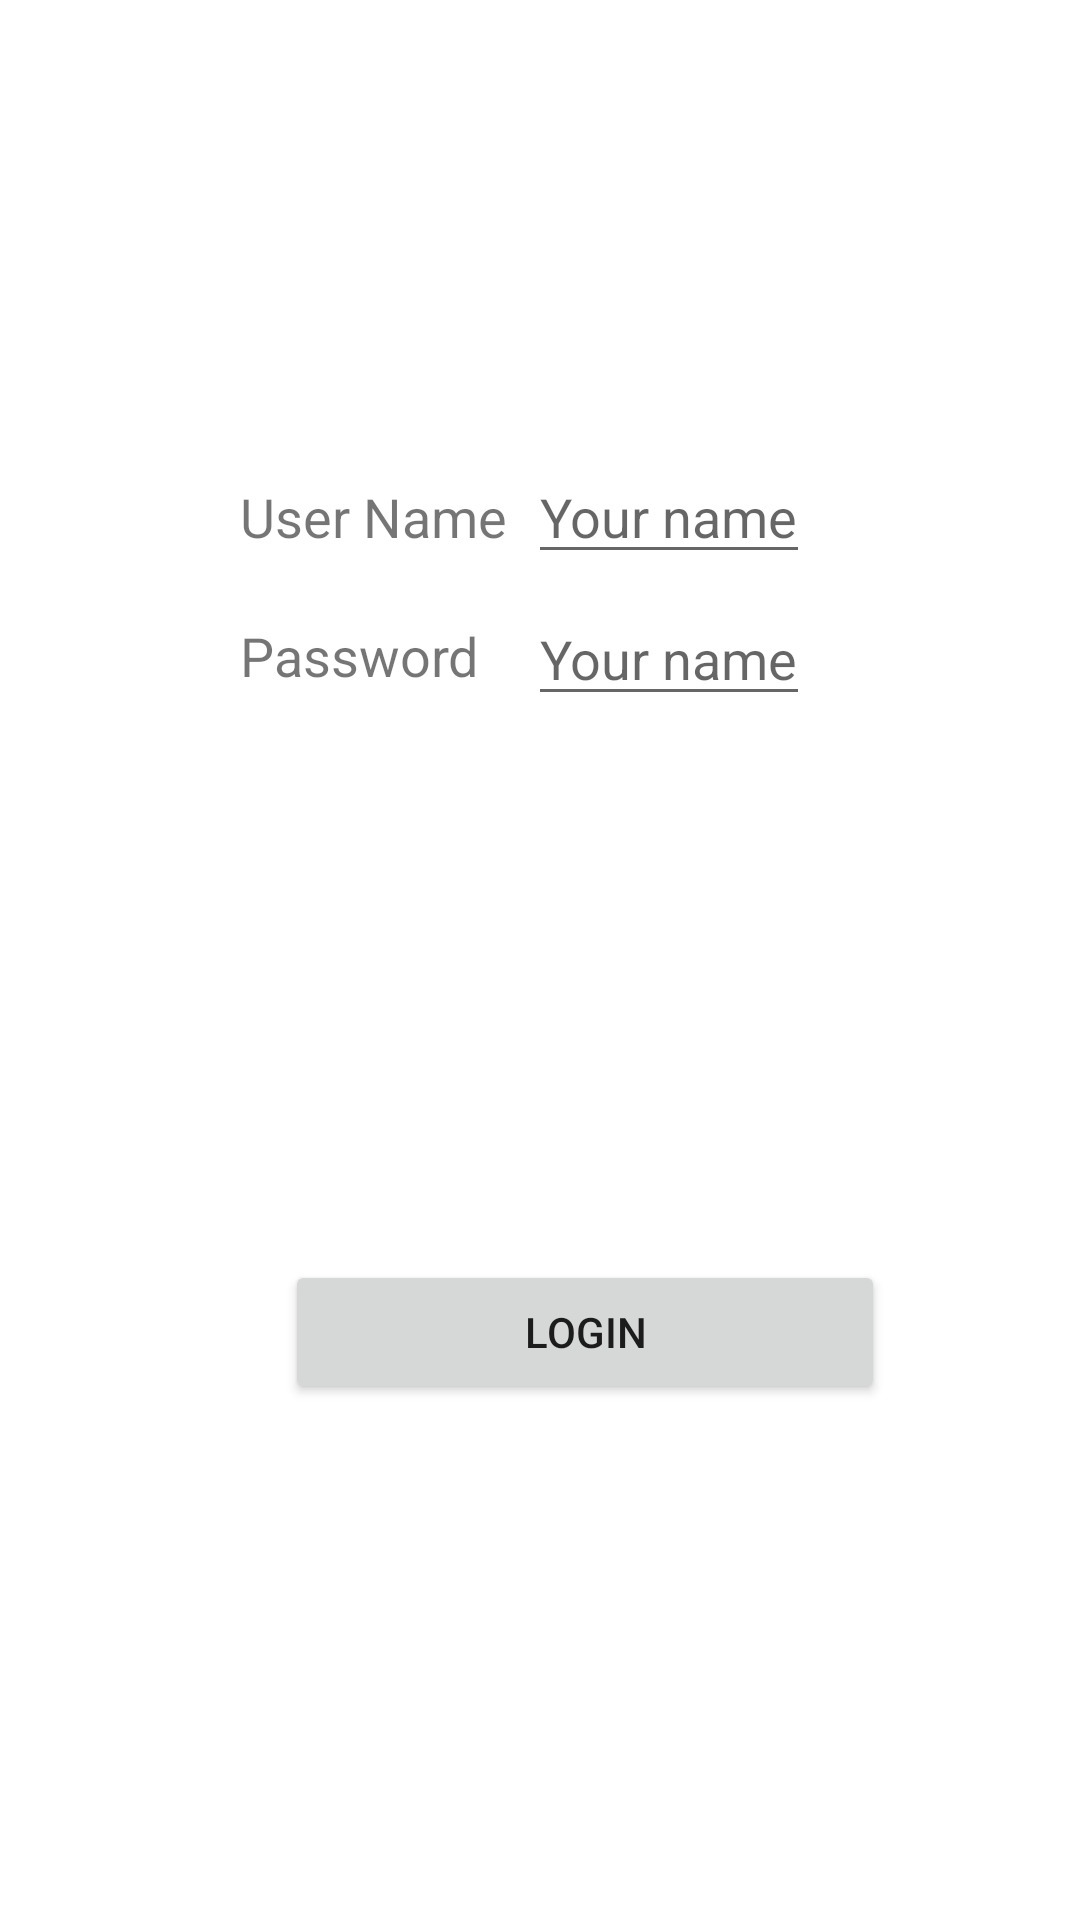

Write the Android layout XML for this screen, with the resource values it uses.
<!-- AndroidManifest.xml: application theme Theme.PersonalNotes -->
<!-- res/layout/activity_main.xml -->
<?xml version="1.0" encoding="utf-8"?>
<RelativeLayout xmlns:android="http://schemas.android.com/apk/res/android"
    xmlns:app="http://schemas.android.com/apk/res-auto"
    xmlns:tools="http://schemas.android.com/tools"
    android:layout_width="match_parent"
    android:layout_height="match_parent"
    tools:context=".MainActivity">

    <TextView
        android:id="@+id/textView1"
        android:layout_width="100dp"
        android:layout_height="wrap_content"
        android:layout_marginTop="160dp"
        android:layout_marginLeft="80dp"
        android:textSize="18dp"
        android:text="User Name" />

    <TextView
        android:layout_width="100dp"
        android:layout_height="wrap_content"
        android:layout_below="@+id/textView1"
        android:layout_marginTop="22dp"
        android:layout_marginLeft="80dp"
        android:textSize="18dp"
        android:text="Password" />

    <EditText
        android:id="@+id/userName"
        android:layout_width="wrap_content"
        android:layout_height="wrap_content"
        android:layout_marginLeft="176dp"
        android:layout_marginTop="150dp"
        android:hint="Your name"
        android:maxLength="13"
        android:textSize="18dp"
        />

    <EditText
        android:id="@+id/password"
        android:layout_width="wrap_content"
        android:layout_height="wrap_content"
        android:layout_marginLeft="176dp"
        android:layout_marginTop="6dp"
        android:layout_below="@+id/userName"
        android:inputType="textPassword"
        android:hint="Your name"
        android:maxLength="13"
        android:textSize="18dp"
        />

    <Button
        android:id="@+id/logIn"
        android:layout_width="200dp"
        android:layout_height="wrap_content"
        android:text="Login"
        android:layout_marginTop="420dp"
        android:layout_marginLeft="95dp"/>

</RelativeLayout>
<!-- resources referenced by this layout -->
<resources>
  <style name="Theme.PersonalNotes" parent="Theme.MaterialComponents.DayNight.DarkActionBar">
          
          <item name="colorPrimary">@color/purple_500</item>
          <item name="colorPrimaryVariant">@color/purple_700</item>
          <item name="colorOnPrimary">@color/white</item>
          
          <item name="colorSecondary">@color/teal_200</item>
          <item name="colorSecondaryVariant">@color/teal_700</item>
          <item name="colorOnSecondary">@color/black</item>
          
          <item name="android:statusBarColor" tools:targetApi="l">?attr/colorPrimaryVariant</item>
          
      </style>
  <!-- not gathered from this repository: default colours our renderer supplied (Android Studio template values) -->
  <color name="purple_500">#FF6200EE</color>
  <color name="purple_700">#FF3700B3</color>
  <color name="teal_200">#FF03DAC5</color>
  <color name="teal_700">#FF018786</color>
  <color name="black">#FF000000</color>
  <color name="white">#FFFFFFFF</color>
</resources>
